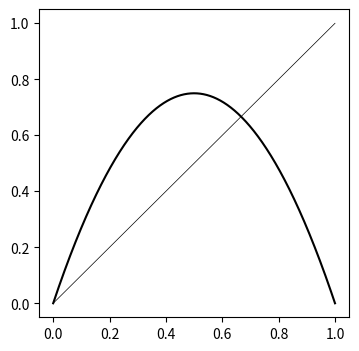

Source code (Python):
import numpy as np
from matplotlib import pyplot as plt

def h(x, mu, n=1):
    y = x
    for k in range(n):
        y = mu*y*(1 - y)
    return y

figure, axes = plt.subplots(figsize=(4,4))

x = np.linspace(start=0, stop=1, num=10000)
y = h(x, mu=3)

axes.plot(x, y, color='black')
axes.plot(x, x, color='black', linewidth=0.5)

figure.savefig(fname='h_3.png', bbox_inches='tight')
